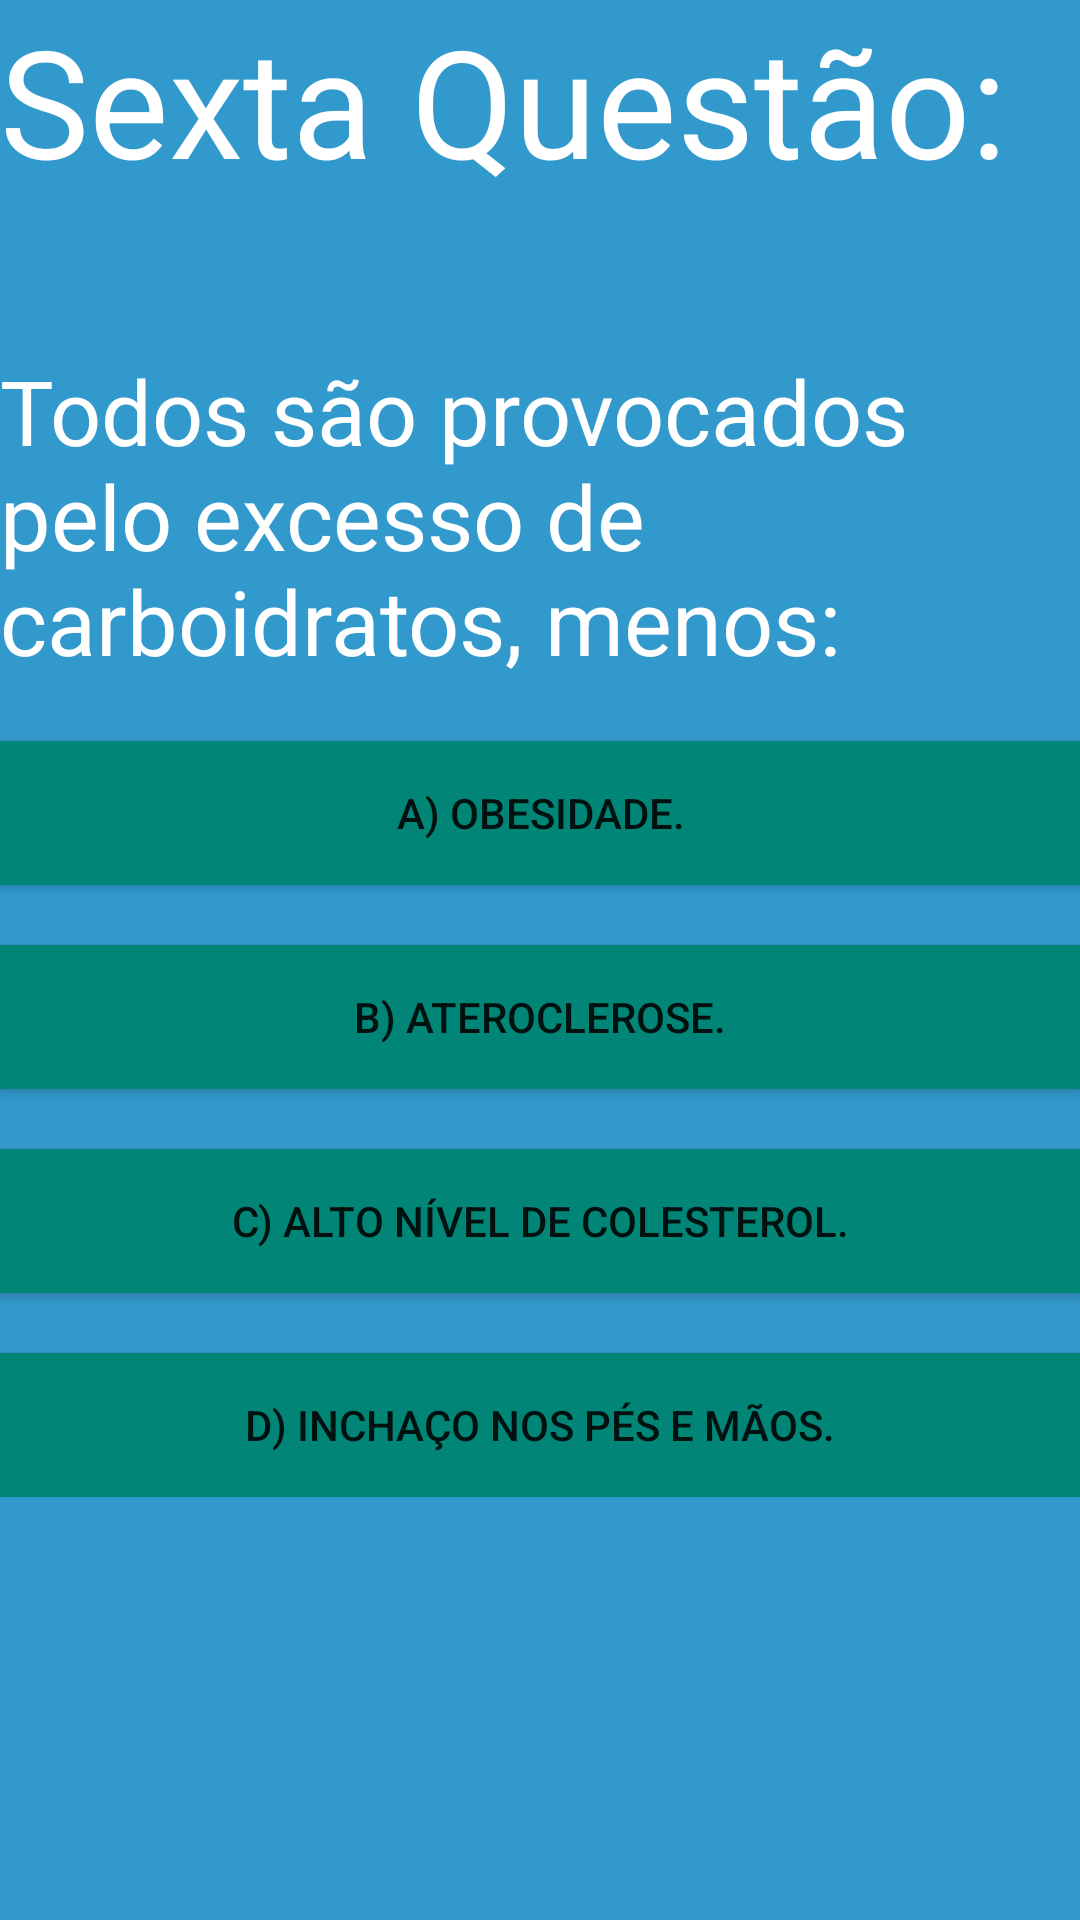

Produce the Android XML layout that renders to this screen, including the resource entries it uses.
<!-- AndroidManifest.xml: application theme AppTheme -->
<!-- res/layout/sexta_questao_layout.xml -->
<?xml version="1.0" encoding="utf-8"?>
<LinearLayout xmlns:android="http://schemas.android.com/apk/res/android"
    android:layout_width="match_parent"
    android:layout_height="match_parent"
    android:background="@color/colorAzul"
    android:orientation="vertical">

    <LinearLayout
        android:layout_width="match_parent"
        android:layout_height="wrap_content"
        android:orientation="vertical">

        <TextView
            android:layout_width="match_parent"
            android:layout_height="wrap_content"
            android:text="Sexta Questão:"
            android:textColor="@color/colorBranco"
            android:textSize="50sp">

        </TextView>

        <TextView
            android:layout_width="match_parent"
            android:layout_height="wrap_content"
            android:layout_marginTop="50dp"
            android:text="Todos são provocados pelo excesso de carboidratos, menos:"
            android:textColor="@color/colorBranco"
            android:textSize="30sp">

        </TextView>

        <Button
            android:id="@+id/btnRespostaErrada17"
            android:layout_width="match_parent"
            android:layout_height="wrap_content"
            android:layout_marginTop="20dp"
            android:background="@color/colorPrimary"
            android:text="A) Obesidade.">

        </Button>


        <Button
            android:id="@+id/btnRespostaErrada18"
            android:layout_width="match_parent"
            android:layout_height="wrap_content"
            android:layout_marginTop="20dp"
            android:background="@color/colorPrimary"
            android:text="B) Ateroclerose.">

        </Button>

        <Button
            android:id="@+id/btnRespostaErrada19"
            android:layout_width="match_parent"
            android:layout_height="wrap_content"
            android:layout_marginTop="20dp"
            android:background="@color/colorPrimary"
            android:text="C) Alto nível de colesterol.">

        </Button>

        <Button
            android:id="@+id/btnRespostaCerta6"
            android:layout_width="match_parent"
            android:layout_height="wrap_content"
            android:layout_marginTop="20dp"
            android:background="@color/colorPrimary"
            android:text="D) Inchaço nos pés e mãos.">

        </Button>

    </LinearLayout>

</LinearLayout>
<!-- resources referenced by this layout -->
<resources>
  <color name="colorAzul">#3299CC</color>
  <color name="colorBranco">#FFFFFF</color>
  <color name="colorPrimary">#008577</color>
  <style name="AppTheme" parent="Theme.AppCompat.Light.DarkActionBar">
          
          <item name="colorPrimary">@color/colorPrimary</item>
          <item name="colorPrimaryDark">@color/colorPrimaryDark</item>
          <item name="colorAccent">@color/colorAccent</item>
      </style>
  <color name="colorPrimaryDark">#00574B</color>
  <color name="colorAccent">#D81B60</color>
</resources>
